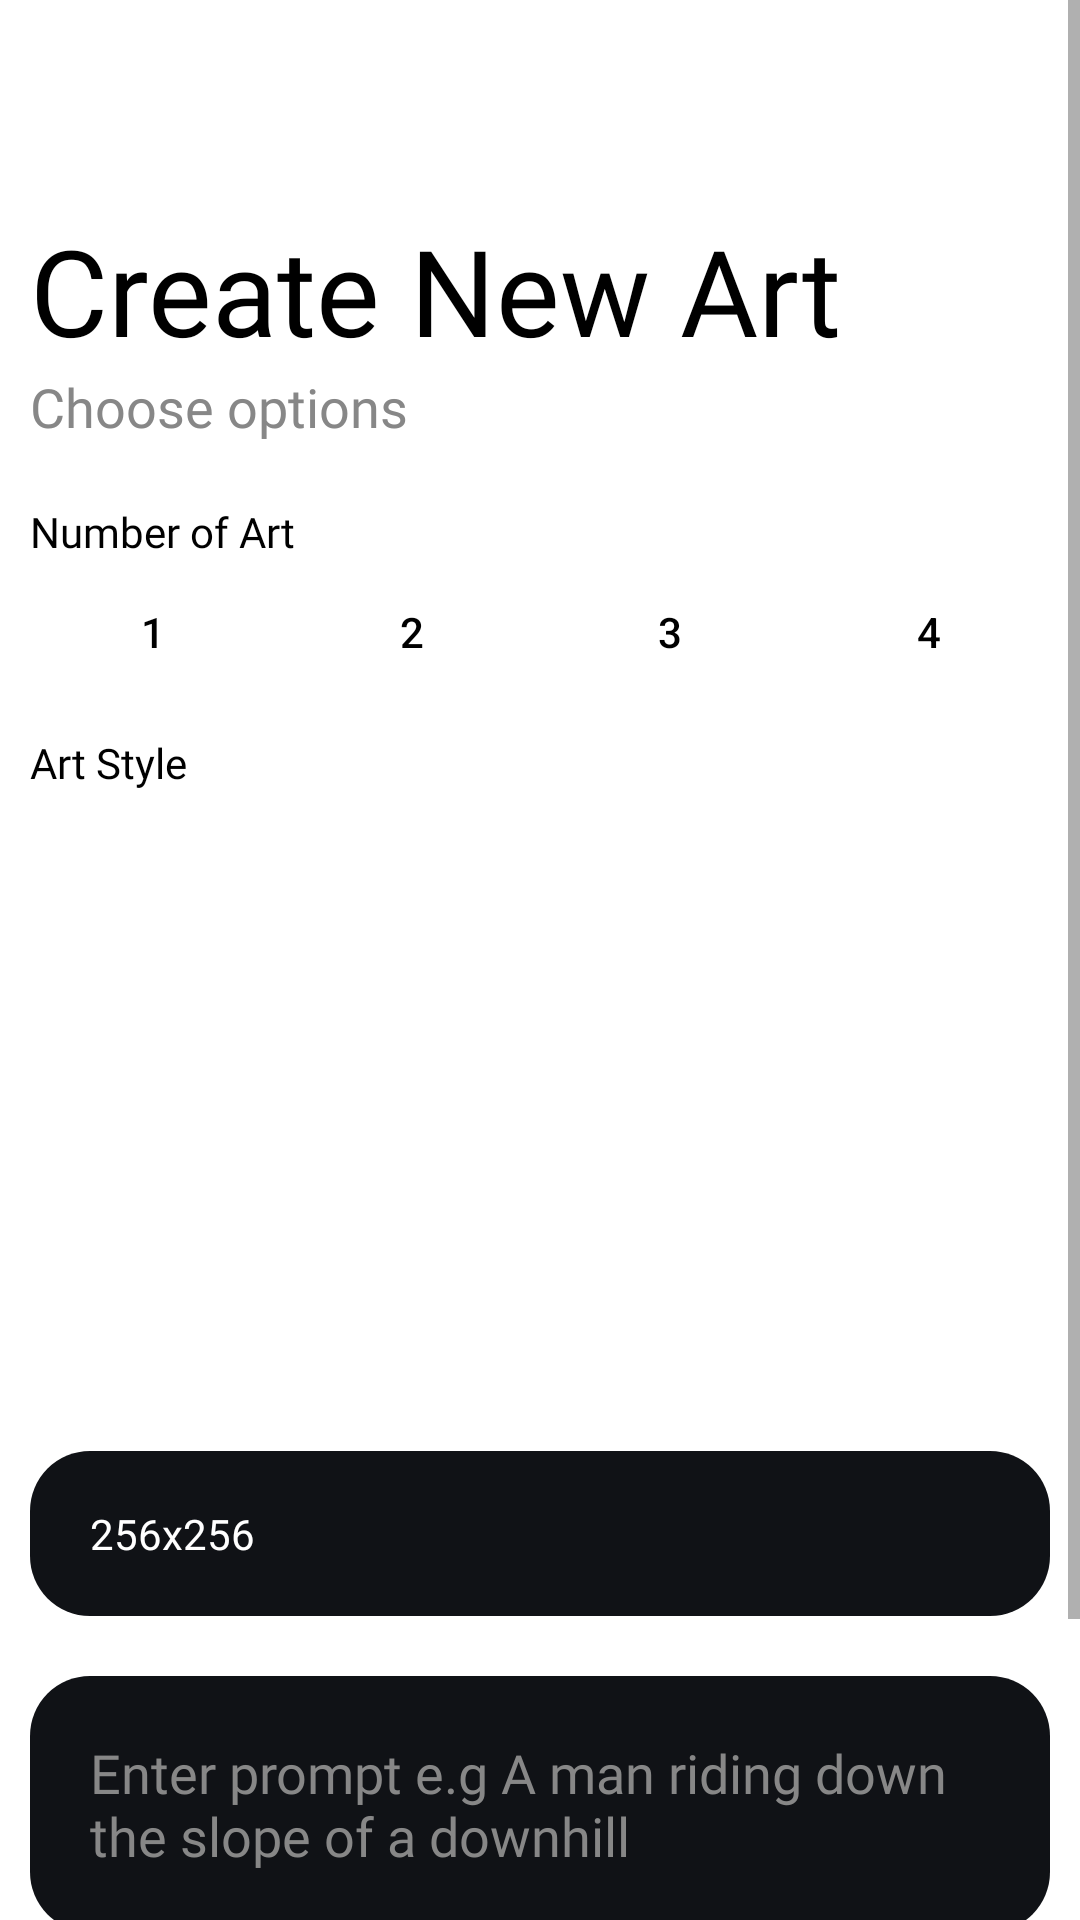

Here is an Android app screen rendered from its layout file. Give the layout XML and the strings, colors and styles it references.
<!-- AndroidManifest.xml: application theme AppTheme -->
<!-- res/layout/fragment_create_art.xml -->
<?xml version="1.0" encoding="utf-8"?>
<androidx.coordinatorlayout.widget.CoordinatorLayout xmlns:android="http://schemas.android.com/apk/res/android"
    xmlns:app="http://schemas.android.com/apk/res-auto"
    xmlns:tools="http://schemas.android.com/tools"
    android:layout_width="match_parent"
    android:layout_height="match_parent"
    tools:context=".ui.screens.fragment.CreateArtFragment">

    <ScrollView
        android:layout_width="match_parent"
        android:layout_height="match_parent">

        <androidx.constraintlayout.widget.ConstraintLayout
            android:layout_width="match_parent"
            android:layout_height="wrap_content"
            android:id="@+id/create_art_constraint_view">

            <TextView
                android:id="@+id/create_art_txt"
                android:layout_width="match_parent"
                android:layout_height="wrap_content"
                android:layout_marginStart="10dp"
                android:layout_marginTop="70dp"
                android:layout_marginEnd="30dp"
                android:fontFamily="@font/poppins_extra_bold"
                android:text="@string/create_art"
                android:textSize="@dimen/text_headings"
                app:layout_constraintEnd_toEndOf="parent"
                app:layout_constraintStart_toStartOf="parent"
                app:layout_constraintTop_toTopOf="parent" />

            <TextView
                android:id="@+id/select_options_text"
                android:layout_width="wrap_content"
                android:layout_height="wrap_content"
                android:layout_marginStart="10dp"
                android:fontFamily="@font/poppins_medium"
                android:text="@string/select_options"
                android:textColor="@color/gray"
                android:textSize="@dimen/sub_headings"
                app:layout_constraintStart_toStartOf="parent"
                app:layout_constraintTop_toBottomOf="@+id/create_art_txt" />

            <TextView
                android:id="@+id/number_of_arts_text"
                android:layout_width="match_parent"
                android:layout_height="wrap_content"
                android:layout_marginTop="20dp"
                android:layout_marginStart="10dp"
                android:text="@string/number_of_art"
                android:fontFamily="@font/poppins_semi_bold"
                app:layout_constraintTop_toBottomOf="@id/select_options_text"
                app:layout_constraintStart_toStartOf="parent"
                app:layout_constraintEnd_toEndOf="parent"/>

            <Button
                android:id="@+id/create_one_img_btn"
                style="?attr/materialButtonOutlinedStyle"
                android:layout_width="0dp"
                android:layout_height="wrap_content"
                android:layout_marginStart="10dp"
                android:backgroundTint="?attr/colorOnPrimary"
                android:text="1"
                android:textColor="?android:textColor"
                app:cornerRadius="30dp"
                app:layout_constraintEnd_toStartOf="@+id/create_two_img_btn"
                app:layout_constraintHorizontal_bias="0.5"
                app:layout_constraintStart_toStartOf="parent"
                app:layout_constraintTop_toBottomOf="@+id/number_of_arts_text"
                app:strokeColor="@color/light_purple"
                app:strokeWidth="2dp" />

            <Button
                android:id="@+id/create_two_img_btn"
                style="?attr/materialButtonOutlinedStyle"
                android:layout_width="0dp"
                android:layout_height="wrap_content"
                android:layout_marginStart="5dp"
                android:backgroundTint="?attr/colorOnPrimary"
                android:text="2"
                android:textColor="?android:textColor"
                app:cornerRadius="30dp"
                app:layout_constraintEnd_toStartOf="@+id/create_three_img_btn"
                app:layout_constraintHorizontal_bias="0.5"
                app:layout_constraintStart_toEndOf="@+id/create_one_img_btn"
                app:layout_constraintTop_toTopOf="@+id/create_one_img_btn"
                app:strokeColor="@color/light_purple"
                app:strokeWidth="2dp" />

            <Button
                android:id="@+id/create_three_img_btn"
                style="?attr/materialButtonOutlinedStyle"
                android:layout_width="0dp"
                android:layout_height="wrap_content"
                android:layout_marginStart="5dp"
                android:backgroundTint="?attr/colorOnPrimary"
                android:text="3"
                android:textColor="?android:textColor"
                app:cornerRadius="30dp"
                app:layout_constraintEnd_toStartOf="@+id/create_four_img__btn"
                app:layout_constraintHorizontal_bias="0.5"
                app:layout_constraintStart_toEndOf="@+id/create_two_img_btn"
                app:layout_constraintTop_toTopOf="@+id/create_one_img_btn"
                app:strokeColor="@color/light_purple"
                app:strokeWidth="2dp" />

            <Button
                android:id="@+id/create_four_img__btn"
                style="?attr/materialButtonOutlinedStyle"
                android:layout_width="0dp"
                android:layout_height="wrap_content"
                android:layout_marginStart="5dp"
                android:layout_marginEnd="10dp"
                android:backgroundTint="?attr/colorOnPrimary"
                android:text="4"
                android:textColor="?android:textColor"
                app:cornerRadius="30dp"
                app:layout_constraintEnd_toEndOf="parent"
                app:layout_constraintHorizontal_bias="0.5"
                app:layout_constraintStart_toEndOf="@+id/create_three_img_btn"
                app:layout_constraintTop_toTopOf="@+id/create_one_img_btn"
                app:strokeColor="@color/light_purple"
                app:strokeWidth="2dp" />

            <TextView
                android:id="@+id/art_style_txt"
                android:layout_width="wrap_content"
                android:layout_height="wrap_content"
                android:layout_marginTop="10dp"
                android:layout_marginStart="10dp"
                android:text="@string/art_style"
                android:fontFamily="@font/poppins_semi_bold"
                app:layout_constraintStart_toStartOf="parent"
                app:layout_constraintTop_toBottomOf="@id/create_one_img_btn"/>

            <androidx.recyclerview.widget.RecyclerView
                android:id="@+id/art_style_recyclerview"
                android:layout_width="match_parent"
                android:layout_height="200dp"
                android:layout_marginTop="10dp"
                android:layout_marginStart="10dp"
                android:layout_marginEnd="10dp"
                app:layout_constraintTop_toBottomOf="@id/art_style_txt"
                app:layout_constraintStart_toStartOf="parent"
                app:layout_constraintEnd_toEndOf="parent"/>

            <Spinner
                android:id="@+id/art_size_spinner"
                android:layout_width="match_parent"
                android:layout_height="55dp"
                android:layout_marginStart="10dp"
                android:layout_marginTop="10dp"
                android:layout_marginEnd="10dp"
                android:paddingStart="10dp"
                android:background="@drawable/edit_txt_bg"
                android:entries="@array/art_sizes"
                app:layout_constraintEnd_toEndOf="parent"
                app:layout_constraintStart_toStartOf="parent"
                app:layout_constraintTop_toBottomOf="@id/art_style_recyclerview" />

            <EditText
                android:id="@+id/art_prompt_edt"
                android:layout_width="match_parent"
                android:layout_height="wrap_content"
                android:minHeight="60dp"
                android:maxHeight="200dp"
                android:layout_marginTop="20dp"
                android:layout_marginStart="10dp"
                android:layout_marginEnd="10dp"
                android:padding="20dp"
                android:gravity="start"
                android:background="@drawable/edit_txt_bg"
                android:hint="Enter prompt e.g A man riding down the slope of a downhill"
                android:textColorHint="@color/gray"
                android:textColor="@color/white"
                android:fontFamily="@font/poppins_regular"
                app:layout_constraintTop_toBottomOf="@id/art_size_spinner"
                app:layout_constraintStart_toStartOf="parent"
                app:layout_constraintEnd_toEndOf="parent"/>
            <TextView
                android:layout_width="wrap_content"
                android:layout_height="wrap_content"
                android:layout_marginTop="5dp"
                android:layout_marginEnd="20dp"
                android:text="Max. 400 characters"
                android:fontFamily="@font/poppins_light"
                app:layout_constraintTop_toBottomOf="@+id/art_prompt_edt"
                app:layout_constraintEnd_toEndOf="parent"/>

            <Button
                android:id="@+id/create_art_btn"
                android:layout_width="200dp"
                android:layout_height="80dp"
                android:layout_marginTop="35dp"
                android:backgroundTint="@color/light_blue"
                android:fontFamily="@font/poppins_regular"
                android:text="@string/create_art_btn_text"
                android:textAllCaps="false"
                app:cornerRadius="30dp"
                app:layout_constraintEnd_toEndOf="parent"
                app:layout_constraintStart_toStartOf="parent"
                app:layout_constraintTop_toBottomOf="@id/art_prompt_edt" />

        </androidx.constraintlayout.widget.ConstraintLayout>

    </ScrollView>

</androidx.coordinatorlayout.widget.CoordinatorLayout>
<!-- resources referenced by this layout -->
<resources>
  <string-array name="art_sizes">
          <item>256x256</item>
          <item>512x512</item>
          <item>1024x1024</item>
      </string-array>
  <color name="gray">#878787</color>
  <color name="light_blue">#98C1FF</color>
  <color name="light_purple">#101216</color>
  <color name="white">#FFFFFFFF</color>
  <dimen name="sub_headings">18sp</dimen>
  <dimen name="text_headings">40sp</dimen>
  <!-- drawable edit_txt_bg (drawable) -->
  <?xml version="1.0" encoding="utf-8"?>
  <shape xmlns:android="http://schemas.android.com/apk/res/android">
      <corners android:radius="20dp"/>
      <solid android:color="@color/light_purple"/>
  </shape>
  <string name="art_style">Art Style</string>
  <string name="create_art">Create New Art</string>
  <string name="create_art_btn_text">Create art</string>
  <string name="number_of_art">Number of Art</string>
  <string name="select_options">Choose options</string>
  <style name="AppTheme" parent="Theme.MaterialComponents.DayNight.NoActionBar">
          
          <item name="colorPrimary">@color/light_blue</item>
          <item name="colorPrimaryVariant">@color/purple_700</item>
          <item name="colorOnPrimary">@color/white</item>
          
          <item name="colorSecondary">@color/teal_200</item>
          <item name="colorSecondaryVariant">@color/teal_700</item>
          <item name="colorOnSecondary">@color/black</item>
          
          <item name="android:statusBarColor">@color/white</item>
          
          <item name="android:windowLightStatusBar">true</item>
          <item name="android:textColor">@color/black</item>
          <item name="android:spinnerItemStyle">@style/spinnerItemStyle</item>
          <item name="android:spinnerDropDownItemStyle">@style/spinnerDropDownItemStyle</item>
      </style>
  <color name="purple_700">#FF3700B3</color>
  <color name="teal_200">#FF03DAC5</color>
  <color name="teal_700">#FF018786</color>
  <color name="black">#FF000000</color>
  <style name="spinnerItemStyle">
          <item name="android:padding">10dp</item>
          <item name="android:textSize">14sp</item>
          <item name="android:textColor">@color/white</item>
          <item name="fontFamily">@font/poppins_medium</item>
      </style>
  <style name="spinnerDropDownItemStyle">
          <item name="android:padding">10dp</item>
          <item name="android:textSize">16sp</item>
          <item name="android:textColor">?android:textColor</item>
          <item name="fontFamily">@font/poppins_medium</item>
      </style>
</resources>
